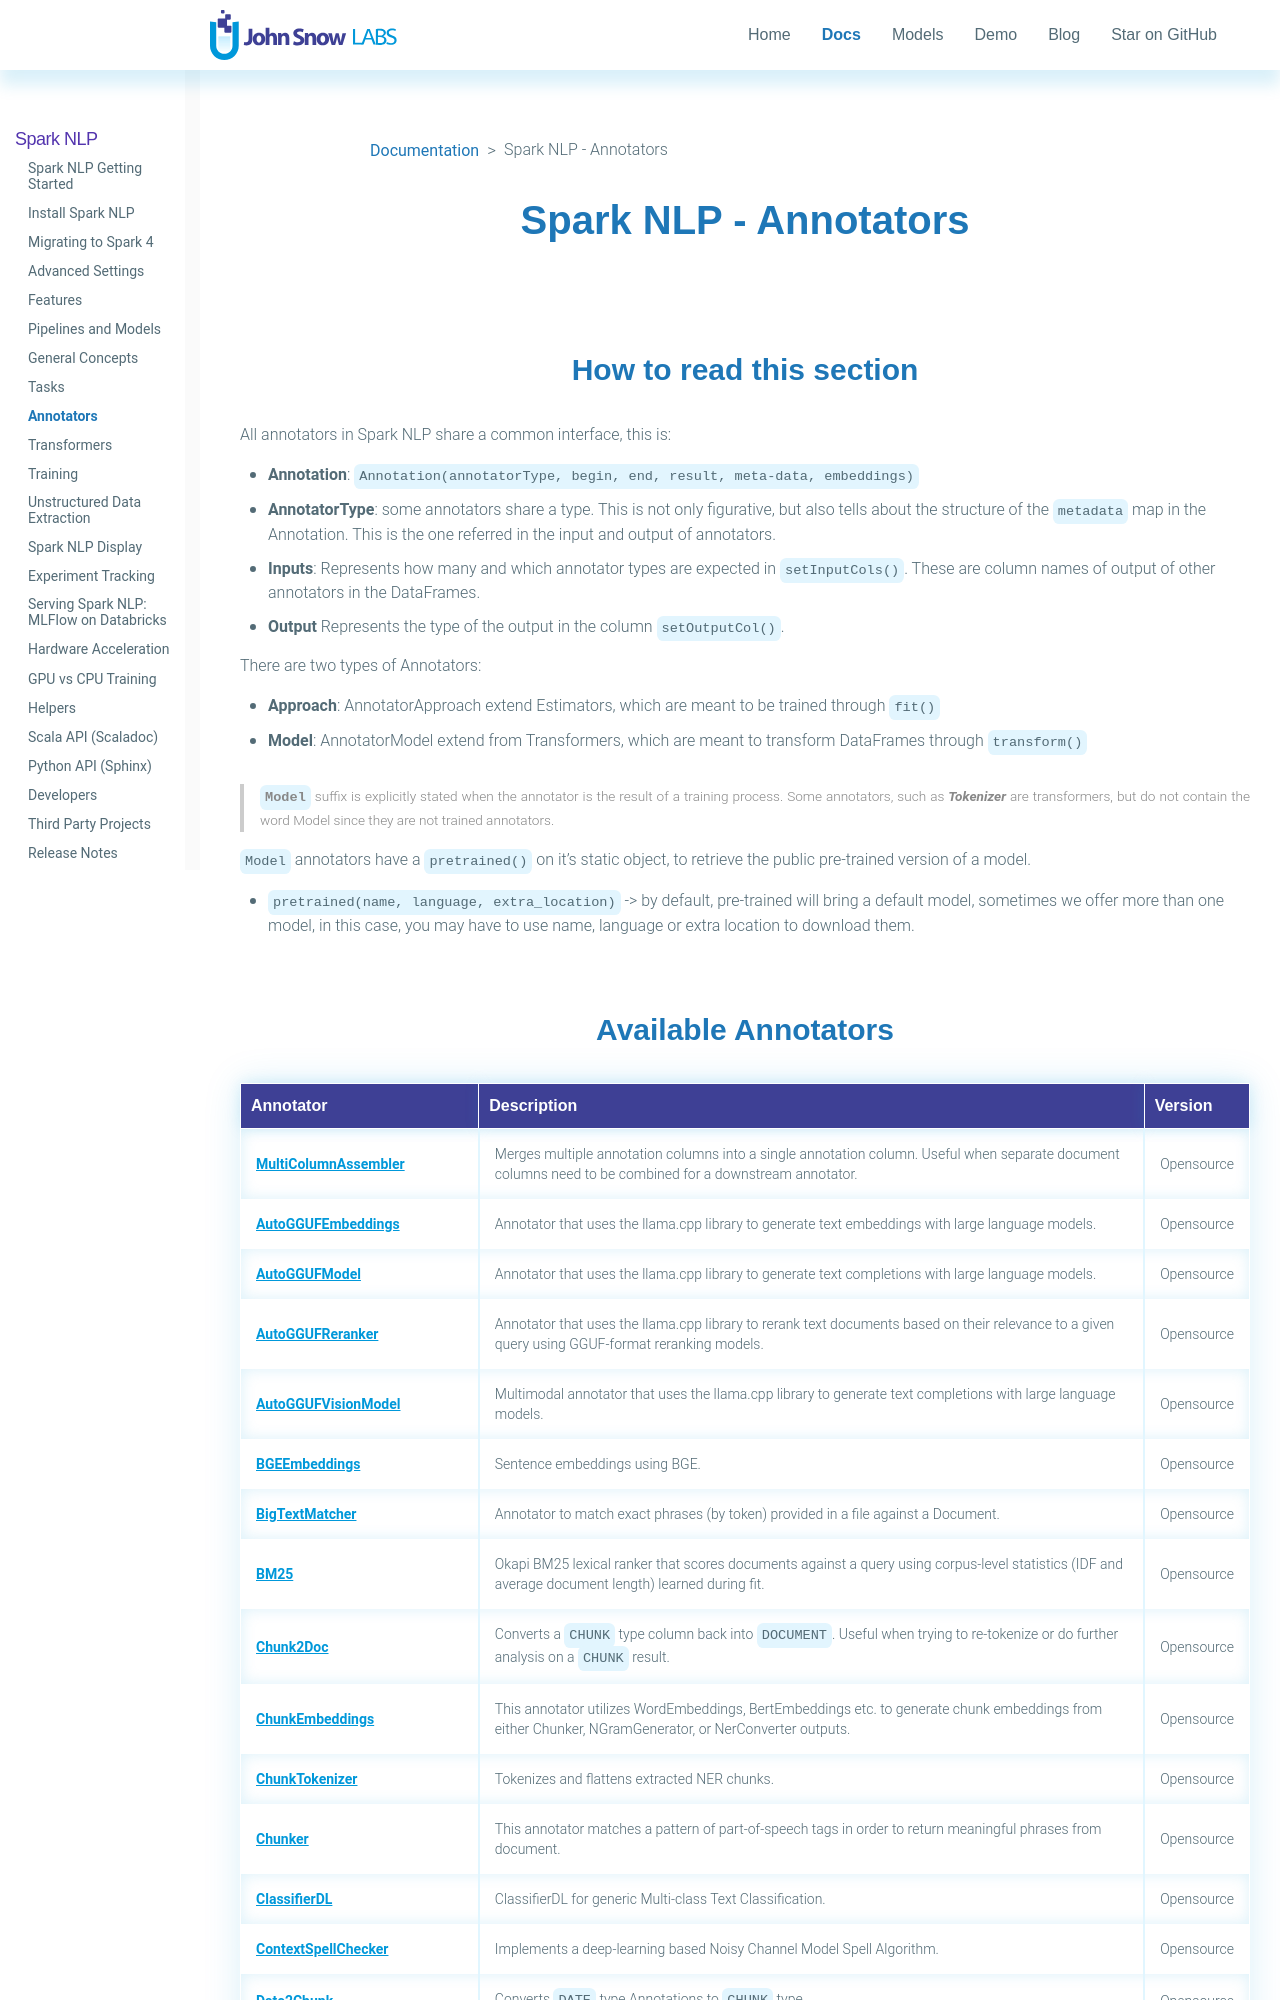

repository: JohnSnowLabs/spark-nlp · page: docs/en/annotators.html · generator: jekyll

---
layout: docs
header: true
seotitle: Spark NLP - Annotators
title: Spark NLP - Annotators
permalink: /docs/en/annotators
key: docs-annotators
modify_date: "2021-04-17"
show_nav: true
sidebar:
    nav: sparknlp
---

<div class="h3-box" markdown="1">
